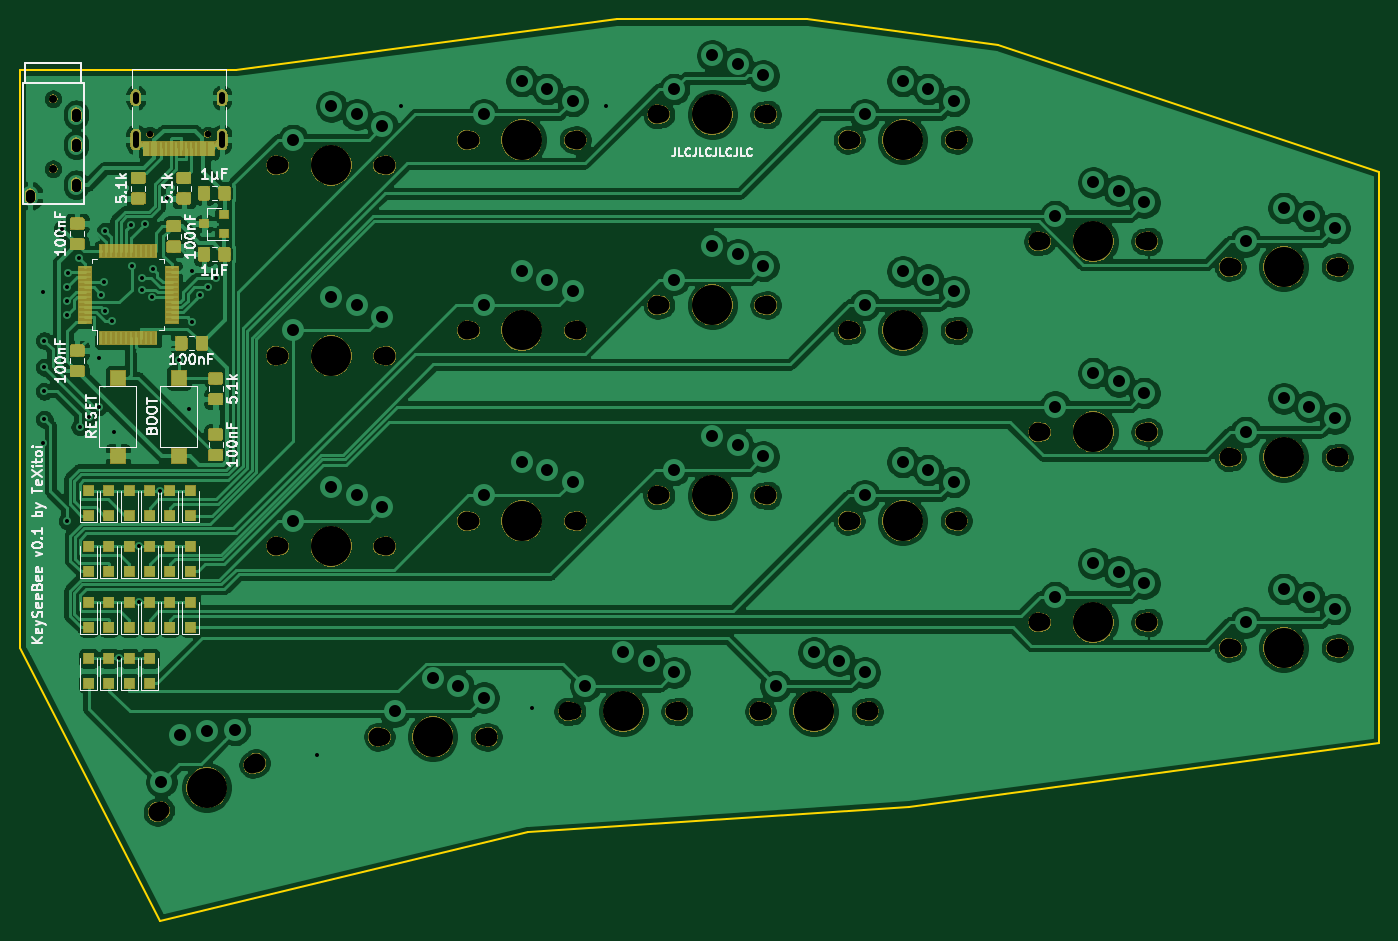
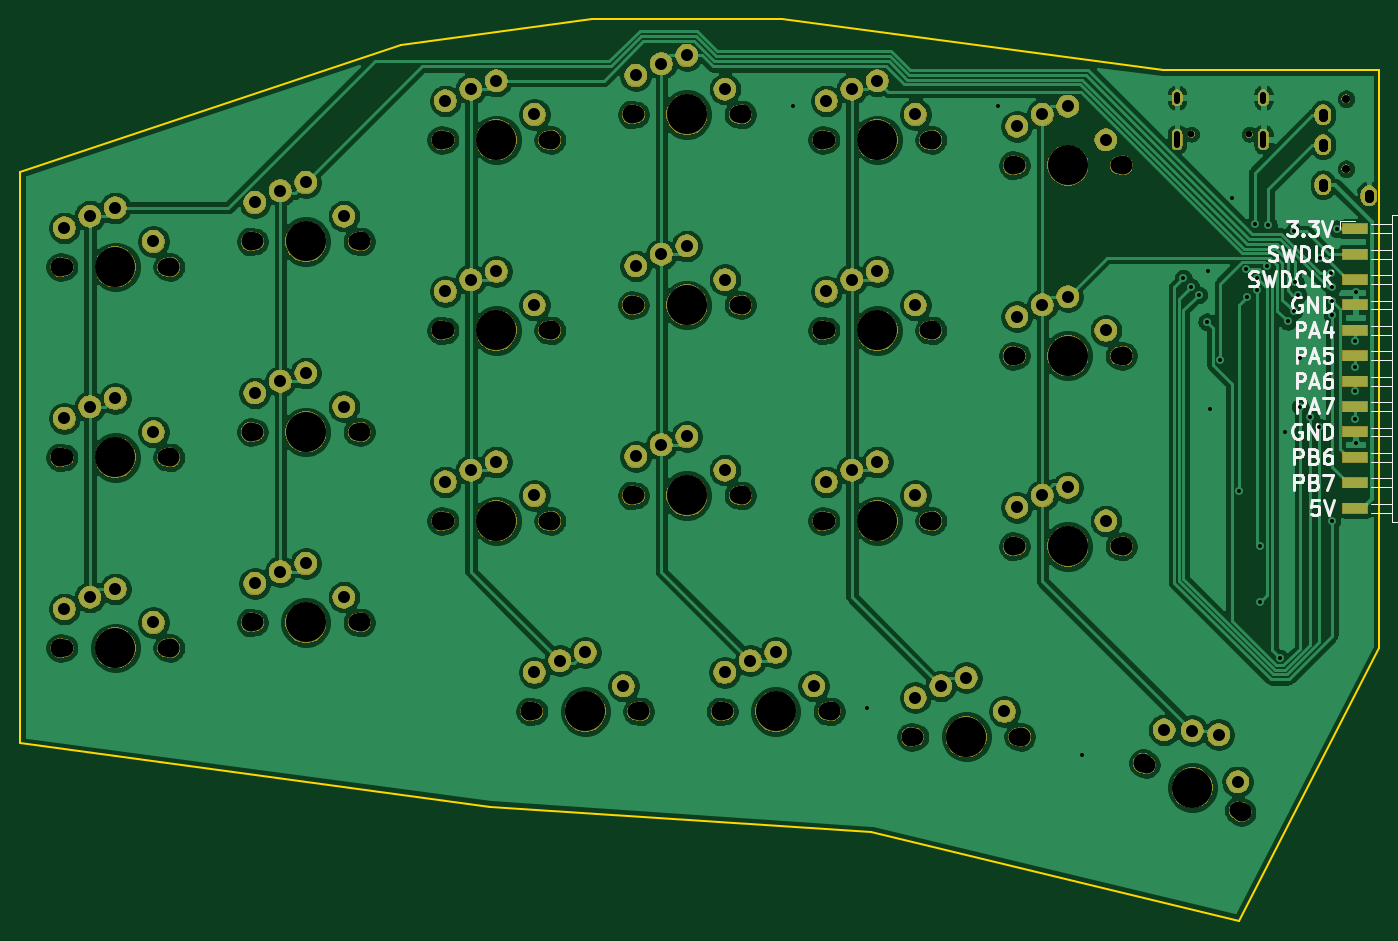
Circuit board: 9 layer files. Board 135.9 x 90.2 mm.
- bottom_copper: right-B.Cu.gbl (281755 bytes)
- bottom_mask: right-B.Mask.gbs (175501 bytes)
- bottom_silk: right-B.SilkS.gbo (22094 bytes)
- outline: right-Edge.Cuts.gm1 (1082 bytes)
- top_copper: right-F.Cu.gtl (317615 bytes)
- top_mask: right-F.Mask.gts (121769 bytes)
- top_silk: right-F.SilkS.gto (73117 bytes)
- drill: right-NPTH.drl (1693 bytes)
- drill: right-PTH.drl (2467 bytes)

=== bottom_copper: right-B.Cu.gbl (281755 bytes, source omitted) ===
=== bottom_mask: right-B.Mask.gbs (175501 bytes, source omitted) ===
=== bottom_silk: right-B.SilkS.gbo (22094 bytes, source omitted) ===
=== outline: right-Edge.Cuts.gm1 ===
G04 #@! TF.GenerationSoftware,KiCad,Pcbnew,5.0.2+dfsg1-1*
G04 #@! TF.CreationDate,2020-08-02T18:17:23+02:00*
G04 #@! TF.ProjectId,right,72696768-742e-46b6-9963-61645f706362,rev?*
G04 #@! TF.SameCoordinates,Original*
G04 #@! TF.FileFunction,Profile,NP*
%FSLAX46Y46*%
G04 Gerber Fmt 4.6, Leading zero omitted, Abs format (unit mm)*
G04 Created by KiCad (PCBNEW 5.0.2+dfsg1-1) date dim. 02 août 2020 18:17:23 CEST*
%MOMM*%
%LPD*%
G01*
G04 APERTURE LIST*
%ADD10C,0.150000*%
%ADD11C,0.200000*%
G04 APERTURE END LIST*
D10*
X80899000Y-64897000D02*
X80899000Y-122682000D01*
X102489000Y-64897000D02*
X80899000Y-64897000D01*
D11*
X94869000Y-149987000D02*
X80899000Y-122682000D01*
X131699000Y-141097000D02*
X94869000Y-149987000D01*
X169799000Y-138557000D02*
X131699000Y-141097000D01*
X216789000Y-132207000D02*
X169799000Y-138557000D01*
X216789000Y-75057000D02*
X216789000Y-132207000D01*
X178689000Y-62357000D02*
X216789000Y-75057000D01*
X159639000Y-59817000D02*
X178689000Y-62357000D01*
X140589000Y-59817000D02*
X159639000Y-59817000D01*
X102489000Y-64897000D02*
X140589000Y-59817000D01*
M02*

=== top_copper: right-F.Cu.gtl (317615 bytes, source omitted) ===
=== top_mask: right-F.Mask.gts (121769 bytes, source omitted) ===
=== top_silk: right-F.SilkS.gto (73117 bytes, source omitted) ===
=== drill: right-NPTH.drl ===
M48
;DRILL file {KiCad 5.0.2+dfsg1-1} date dim. 02 août 2020 18:17:11 CEST
;FORMAT={-:-/ absolute / inch / decimal}
FMAT,2
INCH,TZ
T1C0.0256
T2C0.0315
T3C0.0669
T4C0.0748
T5C0.1575
%
G90
G05
T1
X3.6962Y-2.8074
X3.9238Y-2.8074
T2
X3.315Y-2.668
X3.315Y-2.9436
T3
X7.21Y-3.23
X7.61Y-3.23
X7.21Y-3.98
X7.61Y-3.98
X6.11Y-5.08
X6.51Y-5.08
X7.96Y-3.33
X8.36Y-3.33
X7.96Y-4.83
X8.36Y-4.83
X4.61Y-5.18
X5.01Y-5.18
X5.71Y-3.48
X6.11Y-3.48
X4.96Y-3.58
X5.36Y-3.58
X5.71Y-4.23
X6.11Y-4.23
X6.46Y-4.33
X6.86Y-4.33
X4.96Y-2.83
X5.36Y-2.83
X4.21Y-4.43
X4.61Y-4.43
X7.96Y-4.08
X8.36Y-4.08
X3.741Y-5.4692
X4.099Y-5.2908
X5.71Y-2.73
X6.11Y-2.73
X4.21Y-3.68
X4.61Y-3.68
X6.46Y-3.58
X6.86Y-3.58
X4.96Y-4.33
X5.36Y-4.33
X4.21Y-2.93
X4.61Y-2.93
X6.46Y-2.83
X6.86Y-2.83
X7.21Y-4.73
X7.61Y-4.73
X5.36Y-5.08
X5.76Y-5.08
T4
X6.0935Y-5.08
X6.5265Y-5.08
X7.9435Y-3.33
X8.3765Y-3.33
X7.9435Y-4.83
X8.3765Y-4.83
X4.5935Y-5.18
X5.0265Y-5.18
X5.6935Y-3.48
X6.1265Y-3.48
X4.9435Y-3.58
X5.3765Y-3.58
X5.6935Y-4.23
X6.1265Y-4.23
X6.4435Y-4.33
X6.8765Y-4.33
X4.9435Y-2.83
X5.3765Y-2.83
X4.1935Y-4.43
X4.6265Y-4.43
X7.9435Y-4.08
X8.3765Y-4.08
X3.7262Y-5.4766
X4.1138Y-5.2834
X5.6935Y-2.73
X6.1265Y-2.73
X4.1935Y-3.68
X4.6265Y-3.68
X6.4435Y-3.58
X6.8765Y-3.58
X4.9435Y-4.33
X5.3765Y-4.33
X4.1935Y-2.93
X4.6265Y-2.93
X6.4435Y-2.83
X6.8765Y-2.83
X7.1935Y-4.73
X7.6265Y-4.73
X5.3435Y-5.08
X5.7765Y-5.08
X7.1935Y-3.23
X7.6265Y-3.23
X7.1935Y-3.98
X7.6265Y-3.98
T5
X6.31Y-5.08
X8.16Y-3.33
X8.16Y-4.83
X4.81Y-5.18
X5.91Y-3.48
X5.16Y-3.58
X5.91Y-4.23
X6.66Y-4.33
X5.16Y-2.83
X4.41Y-4.43
X8.16Y-4.08
X3.92Y-5.38
X5.91Y-2.73
X4.41Y-3.68
X6.66Y-3.58
X5.16Y-4.33
X4.41Y-2.93
X6.66Y-2.83
X7.41Y-4.73
X5.56Y-5.08
X7.41Y-3.23
X7.41Y-3.98
T0
M30

=== drill: right-PTH.drl ===
M48
;DRILL file {KiCad 5.0.2+dfsg1-1} date dim. 02 août 2020 18:17:11 CEST
;FORMAT={-:-/ absolute / inch / decimal}
FMAT,2
INCH,TZ
T1C0.0157
T2C0.0236
T3C0.0354
T4C0.0472
%
G90
G05
T1
X3.275Y-3.43
X3.275Y-4.025
X3.28Y-3.62
X3.28Y-3.725
X3.28Y-3.82
X3.28Y-3.93
X3.35Y-3.18
X3.37Y-3.41
X3.37Y-3.4635
X3.37Y-3.52
X3.37Y-4.33
X3.3734Y-3.354
X3.4168Y-3.295
X3.42Y-3.96
X3.455Y-3.92
X3.495Y-3.69
X3.495Y-3.88
X3.5037Y-3.44
X3.5142Y-3.3908
X3.52Y-3.19
X3.5202Y-3.5048
X3.545Y-3.545
X3.555Y-3.98
X3.575Y-4.8708
X3.6202Y-3.1652
X3.625Y-3.325
X3.655Y-4.4308
X3.655Y-4.6508
X3.665Y-3.375
X3.665Y-3.42
X3.675Y-3.16
X3.705Y-3.45
X3.71Y-3.34
X3.735Y-4.2108
X3.765Y-3.06
X3.81Y-3.695
X3.85Y-3.89
X3.86Y-3.345
X3.8637Y-3.546
X3.895Y-3.44
X3.925Y-3.41
X3.955Y-3.375
X4.355Y-5.25
X4.685Y-2.695
X5.2Y-5.065
X5.49Y-2.695
T4
X7.26Y-3.13
X7.41Y-2.9977
X7.51Y-3.03
X7.6108Y-3.0765
X7.26Y-3.88
X7.41Y-3.7477
X7.51Y-3.78
X7.6108Y-3.8265
X6.16Y-4.98
X6.31Y-4.8477
X6.41Y-4.88
X6.5108Y-4.9265
X8.01Y-3.23
X8.16Y-3.0977
X8.26Y-3.13
X8.3608Y-3.1765
X8.01Y-4.73
X8.16Y-4.5977
X8.26Y-4.63
X8.3608Y-4.6765
X4.66Y-5.08
X4.81Y-4.9477
X4.91Y-4.98
X5.0108Y-5.0265
X5.76Y-3.38
X5.91Y-3.2477
X6.01Y-3.28
X6.1108Y-3.3265
X5.01Y-3.48
X5.16Y-3.3477
X5.26Y-3.38
X5.3608Y-3.4265
X5.76Y-4.13
X5.91Y-3.9977
X6.01Y-4.03
X6.1108Y-4.0765
X6.51Y-4.23
X6.66Y-4.0977
X6.76Y-4.13
X6.8608Y-4.1765
X5.01Y-2.73
X5.16Y-2.5977
X5.26Y-2.63
X5.3608Y-2.6765
X4.26Y-4.33
X4.41Y-4.1977
X4.51Y-4.23
X4.6108Y-4.2765
X8.01Y-3.98
X8.16Y-3.8477
X8.26Y-3.88
X8.3608Y-3.9265
X3.7411Y-5.3574
X3.8164Y-5.1721
X3.9203Y-5.1564
X4.0312Y-5.153
X5.76Y-2.63
X5.91Y-2.4977
X6.01Y-2.53
X6.1108Y-2.5765
X4.26Y-3.58
X4.41Y-3.4477
X4.51Y-3.48
X4.6108Y-3.5265
X6.51Y-3.48
X6.66Y-3.3477
X6.76Y-3.38
X6.8608Y-3.4265
X5.01Y-4.23
X5.16Y-4.0977
X5.26Y-4.13
X5.3608Y-4.1765
X4.26Y-2.83
X4.41Y-2.6977
X4.51Y-2.73
X4.6108Y-2.7765
X6.51Y-2.73
X6.66Y-2.5977
X6.76Y-2.63
X6.8608Y-2.6765
X7.26Y-4.63
X7.41Y-4.4977
X7.51Y-4.53
X7.6108Y-4.5765
X5.41Y-4.98
X5.56Y-4.8477
X5.66Y-4.88
X5.7608Y-4.9265
T2
X3.6399Y-2.6755G85X3.6399Y-2.6519
G05
X3.6399Y-2.8499G85X3.6399Y-2.8066
G05
X3.9801Y-2.6755G85X3.9801Y-2.6519
G05
X3.9801Y-2.8499G85X3.9801Y-2.8066
G05
T3
X3.2244Y-3.042G85X3.2244Y-3.0578
G05
X3.2244Y-3.042G85X3.2244Y-3.0578
G05
X3.4056Y-2.7231G85X3.4056Y-2.7389
G05
X3.4056Y-2.7231G85X3.4056Y-2.7389
G05
X3.4056Y-2.8412G85X3.4056Y-2.857
G05
X3.4056Y-2.8412G85X3.4056Y-2.857
G05
X3.4056Y-2.9987G85X3.4056Y-3.0144
G05
X3.4056Y-2.9987G85X3.4056Y-3.0144
G05
T0
M30

